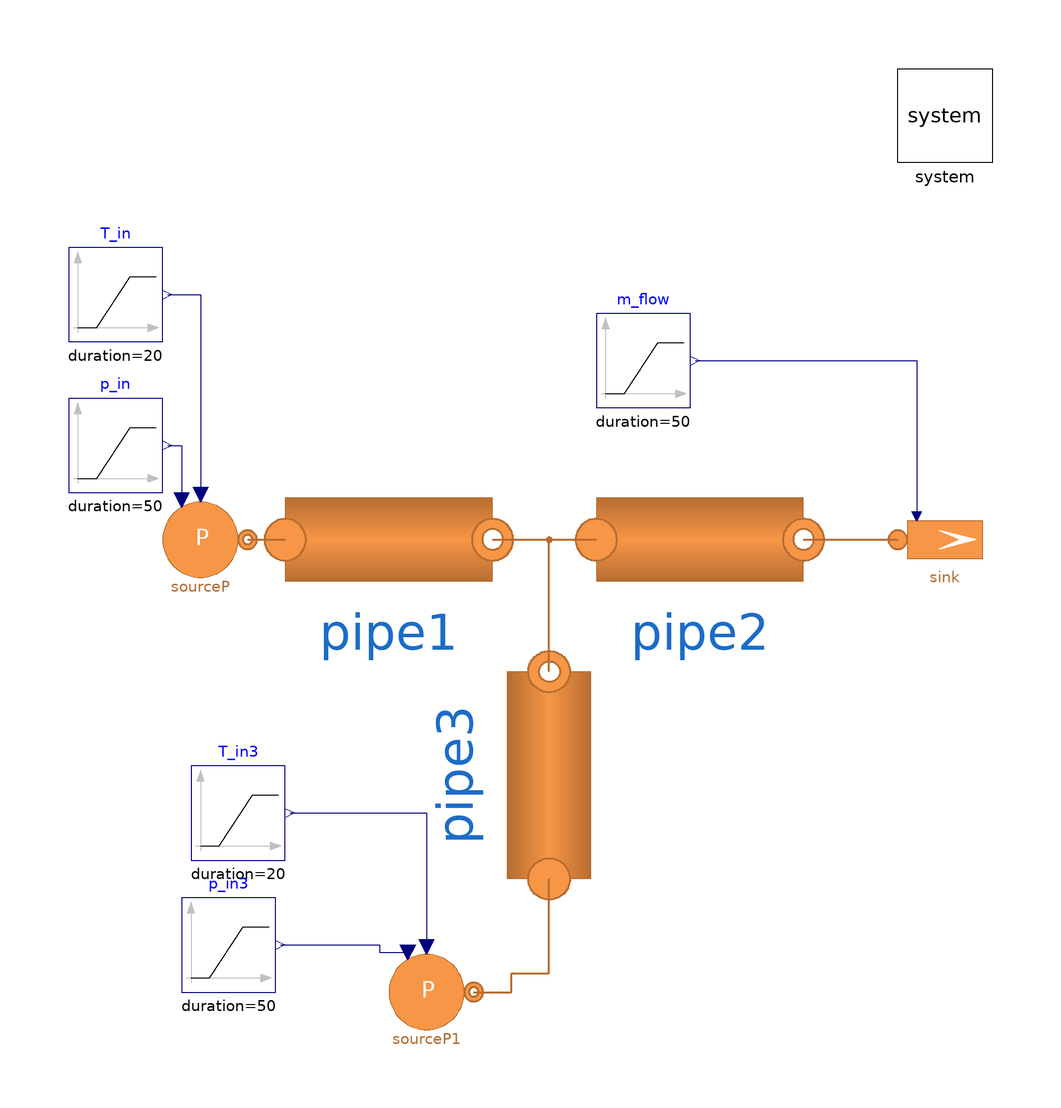

This picture is the connection diagram that the Modelica source below describes through its graphical annotations.

model Test3Pipes
  "Base test model of a two pipes (Flow1DFV) in series with a pressure source & mass flowrate sink"
  extends Modelica.Icons.Example;
  replaceable model MediumPipes =
      MultiEnergySystem.H2GasFacility.Media.RealGases.NG6_H2_Papay
    constrainedby
              MultiEnergySystem.H2GasFacility.Media.BaseClasses.PartialMixture;
  replaceable model MediumBoundaries =
      MultiEnergySystem.H2GasFacility.Media.RealGases.NG6_H2_Papay
    constrainedby
              MultiEnergySystem.H2GasFacility.Media.BaseClasses.PartialMixture;

  parameter Types.MassFraction Xref[:] = {0.972, 0.018, 0.003, 0.001, 0.001, 0.005, 0}; //Initial mass composition
  parameter Types.MassFlowRate m_flow_start = 0.1 "Initial mass flowrate";
  parameter Integer n = 9 "Number of volumes in the pipe";
  parameter Types.Pressure pin_start = 1.5e5 "Initial pressure";
  parameter Types.Temperature Tin_start = 15+273 "Initial temperature";
  parameter Types.Length kappa = 0.045e-3; //Pipe roughness
  parameter DistrictHeatingNetwork.Choices.Pipe.Momentum momentum = DistrictHeatingNetwork.Choices.Pipe.Momentum.MediumPressure;
  parameter Boolean massFractionDynamicBalance = true;
  parameter Boolean constantFrictionFactor = true;
  parameter DistrictHeatingNetwork.Choices.Pipe.HCtypes hctype = DistrictHeatingNetwork.Choices.Pipe.HCtypes.Middle;

  H2GasFacility.Sources.SourcePressure sourceP(redeclare model Medium =
        MediumBoundaries,                                                                 T0(displayUnit = "K") = 293.15, X0 = Xref, p0 = pin_start,
    R=1e-3,                                                                                                                                          use_in_T0 = true, use_in_p0 = true) annotation (
    Placement(visible = true, transformation(origin = {-68, 0}, extent = {{-10, -10}, {10, 10}}, rotation = 0)));
  H2GasFacility.Sources.SinkMassFlow sink(G = 0, redeclare model Medium =
        MediumBoundaries,                                                                   T0(displayUnit = "K") = 288.15 + 5,
    X0=Xref,                                                                                                                               m_flow0 = m_flow_start,
    p0=48000,
    pin_start=48000,                                                                                                                                                                              use_in_m_flow0 = true) annotation (
    Placement(visible = true, transformation(origin = {90, 0}, extent = {{-10, -10}, {10, 10}}, rotation = 0)));
  inner MultiEnergySystem.System system(initOpt = MultiEnergySystem.DistrictHeatingNetwork.Choices.Init.Options.steadyState) annotation (
    Placement(visible = true, transformation(origin = {90, 90}, extent = {{-10, -10}, {10, 10}}, rotation = 0)));
  Modelica.Blocks.Sources.Ramp m_flow(duration = 50,
    height=0.1*m_flow_start,                                                     offset = m_flow_start, startTime = 50) annotation (
    Placement(visible = true, transformation(origin = {26, 38}, extent = {{-10, -10}, {10, 10}}, rotation = 0)));
  Modelica.Blocks.Sources.Ramp T_in(duration = 20, height = 0, offset = 15 + 273.15, startTime = 150) annotation (
    Placement(visible = true, transformation(origin = {-86, 52}, extent = {{-10, -10}, {10, 10}}, rotation = 0)));
  Modelica.Blocks.Sources.Ramp p_in(duration = 50, height = 1000*0, offset = pin_start, startTime = 200) annotation (
    Placement(visible = true, transformation(origin = {-86, 20}, extent = {{-10, -10}, {10, 10}}, rotation = 0)));
  MultiEnergySystem.H2GasFacility.Components.Pipes.Round1DFV pipe1(Di = Pipe.pipe1.Di, L = Pipe.pipe1.L, redeclare
      model Medium =
        MediumPipes,                                                                                                                           Tin_start = Pipe.pipe1.Tin_start, Tout_start = Pipe.pipe1.Tout_start,
    X_start=Xref,                                                                                                                                                                                                        hin_start = Pipe.pipe1.hin_start, k = Pipe.pipe1.k, kappa = kappa, kc = 1, m_flow_start = Pipe.pipe1.m_flow_start,                      n = n, pin_start = Pipe.pipe1.pin_start, pout_start = Pipe.pipe1.pout_start, rho_nom = Pipe.pipe1.rho_nom, massFractionDynamicBalance = massFractionDynamicBalance, constantFrictionFactor = constantFrictionFactor,
    hctype=MultiEnergySystem.DistrictHeatingNetwork.Choices.Pipe.HCtypes.Downstream)                                                                                                                                                                                                         annotation (
    Placement(visible = true, transformation(origin = {-28, 2.22045e-16}, extent = {{-22, -22}, {22, 22}}, rotation = 0)));
  MultiEnergySystem.H2GasFacility.Components.Pipes.Round1DFV pipe2(Di = Pipe.pipe1.Di, L = Pipe.pipe1.L, redeclare
      model Medium =
        MediumPipes,                                                                                                                           Tin_start = Pipe.pipe1.Tin_start, Tout_start = Pipe.pipe1.Tout_start,
    X_start=Xref,                                                                                                                                                                                                        hin_start = Pipe.pipe1.hin_start, k = Pipe.pipe1.k, kappa = kappa, kc = 1, m_flow_start = Pipe.pipe1.m_flow_start,                      n = n, pin_start = Pipe.pipe1.pin_start, pout_start = Pipe.pipe1.pout_start, rho_nom = Pipe.pipe1.rho_nom,
    massFractionDynamicBalance = false,
    constantFrictionFactor=true,
    hctype=MultiEnergySystem.DistrictHeatingNetwork.Choices.Pipe.HCtypes.Downstream)                                                                                                                                                                                                         annotation (
    Placement(visible = true, transformation(origin = {38, 0}, extent = {{-22, -22}, {22, 22}}, rotation = 0)));
  MultiEnergySystem.H2GasFacility.Components.Pipes.Round1DFV pipe3(Di = Pipe.pipe1.Di, L = Pipe.pipe1.L, redeclare
      model Medium =
        MediumPipes,                                                                                                                           Tin_start = Pipe.pipe1.Tin_start, Tout_start = Pipe.pipe1.Tout_start,
    X_start=Xref,
    constantFrictionFactor=true,
    hctype=MultiEnergySystem.DistrictHeatingNetwork.Choices.Pipe.HCtypes.Downstream,                                                                                                                                                                                                        hin_start = Pipe.pipe1.hin_start, k = Pipe.pipe1.k, kappa = kappa, kc = 1, m_flow_start = Pipe.pipe1.m_flow_start,                      n = n, pin_start = Pipe.pipe1.pin_start, pout_start = Pipe.pipe1.pout_start,
    massFractionDynamicBalance = false,                                                                                                                                                                                                        rho_nom = Pipe.pipe1.rho_nom) annotation (
    Placement(visible = true, transformation(origin = {6, -50}, extent = {{22, -22}, {-22, 22}}, rotation = -90)));
  MultiEnergySystem.H2GasFacility.Sources.SourcePressure sourceP1(redeclare
      model Medium =
        MediumBoundaries,
    R=1e-3,                                                                                                         T0(displayUnit = "K") = 293.15,
    X0=Xref,                                                                                                                                                     p0 = pin_start, use_in_T0 = true, use_in_p0 = true) annotation (
    Placement(visible = true, transformation(origin = {-20, -96}, extent = {{-10, -10}, {10, 10}}, rotation = 0)));
  Modelica.Blocks.Sources.Ramp T_in3(duration = 20, height = 0, offset = 15 + 273.15, startTime = 150) annotation (
    Placement(visible = true, transformation(origin = {-60, -58}, extent = {{-10, -10}, {10, 10}}, rotation = 0)));
  Modelica.Blocks.Sources.Ramp p_in3(duration = 50,
    height=0*0.5e5,                                                 offset = pin_start, startTime = 150) annotation (
    Placement(visible = true, transformation(origin = {-62, -86}, extent = {{-10, -10}, {10, 10}}, rotation = 0)));
equation
  connect(m_flow.y, sink.in_m_flow0) annotation (
    Line(points = {{37, 38}, {84, 38}, {84, 5}}, color = {0, 0, 127}));
  connect(p_in.y, sourceP.in_p0) annotation (
    Line(points = {{-75, 20}, {-72, 20}, {-72, 8.4}}, color = {0, 0, 127}));
  connect(T_in.y, sourceP.in_T0) annotation (
    Line(points = {{-75, 52}, {-68, 52}, {-68, 9.6}}, color = {0, 0, 127}));
  connect(sourceP.outlet, pipe1.inlet) annotation (
    Line(points = {{-58, 0}, {-50, 0}}, color = {182, 109, 49}, thickness = 0.5));
  connect(pipe1.outlet, pipe2.inlet) annotation (
    Line(points = {{-6, 0}, {16, 0}}, color = {182, 109, 49}, thickness = 0.5));
  connect(pipe2.outlet, sink.inlet) annotation (
    Line(points = {{60, 0}, {80, 0}}, color = {182, 109, 49}, thickness = 0.5));
  connect(T_in3.y, sourceP1.in_T0) annotation (
    Line(points = {{-49, -58}, {-20, -58}, {-20, -86.4}}, color = {0, 0, 127}));
  connect(p_in3.y, sourceP1.in_p0) annotation (
    Line(points = {{-51, -86}, {-30, -86}, {-30, -87.6}, {-24, -87.6}}, color = {0, 0, 127}));
  connect(sourceP1.outlet, pipe3.inlet) annotation (
    Line(points = {{-10, -96}, {-2, -96}, {-2, -92}, {6, -92}, {6, -72}}, color = {182, 109, 49}, thickness = 0.5));
  connect(pipe3.outlet, pipe2.inlet) annotation (
    Line(points = {{6, -28}, {6, 0}, {16, 0}}, color = {182, 109, 49}, thickness = 0.5));
  annotation (
    experiment(StopTime = 280, Interval = 0.0392047, Tolerance = 1e-06, StartTime = 0));
end Test3Pipes;